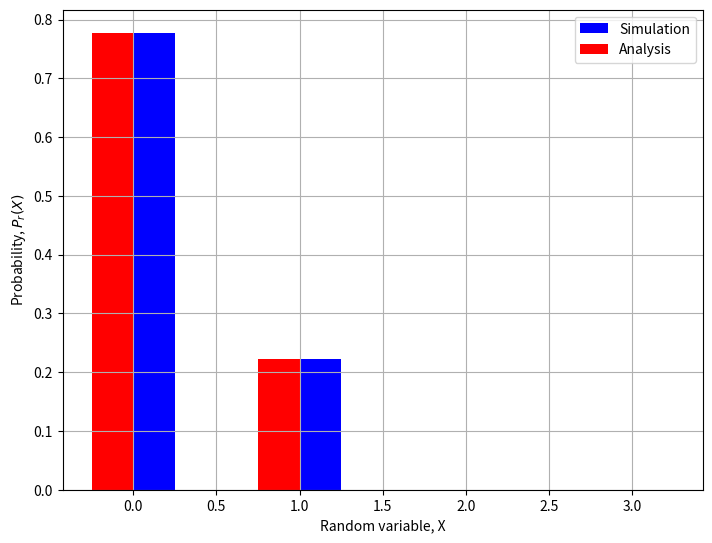

Write Python code to recreate this figure.
# -*- coding: utf-8 -*-
"""Untitled0.ipynb

Automatically generated by Colaboratory.

Original file is located at
    https://colab.research.google.com/<link-removed>
"""

import numpy as np
import matplotlib.pyplot as plt
from scipy.stats import bernoulli
# no of simulations
simlen=int(1e5)
# Probability of rv X =0
prob1=  7/9

# Probability of rv X =1
prob2=  1 -prob1

#Simulations using Bernoulli r.v.
data_bern1 = bernoulli.rvs(size=simlen,p=prob1)
data_bern2 = bernoulli.rvs(size=simlen,p=prob2)

#Calculating the number of favourable outcomes
err_ind1 = np.nonzero(data_bern1 == 1)
err_ind2 = np.nonzero(data_bern2 == 1)

#calculating the simulated probability
sim_prob1 = np.size(err_ind1)/simlen
sim_prob2 = np.size(err_ind2)/simlen

#Theory vs simulation
print("The simulated prob for X=1 is",sim_prob2)
print("The theoretical prob for x=1 is",prob2)


# plotting
sim_list= [sim_prob1,sim_prob2,0,0]
theory_list=[prob1,prob2,0,0]
X = np.arange(4)
fig = plt.figure()
ax = fig.add_axes([0,0,1,1])
plt.xlabel('Random variable, X')
plt.ylabel('Probability, $P_{r}(X)$')
ax.bar(X + 0.125, sim_list, color = 'b', width = 0.25)
ax.bar(X - 0.125, theory_list, color = 'r', width = 0.25)
ax.legend(labels=['Simulation', 'Analysis'])
plt.grid()